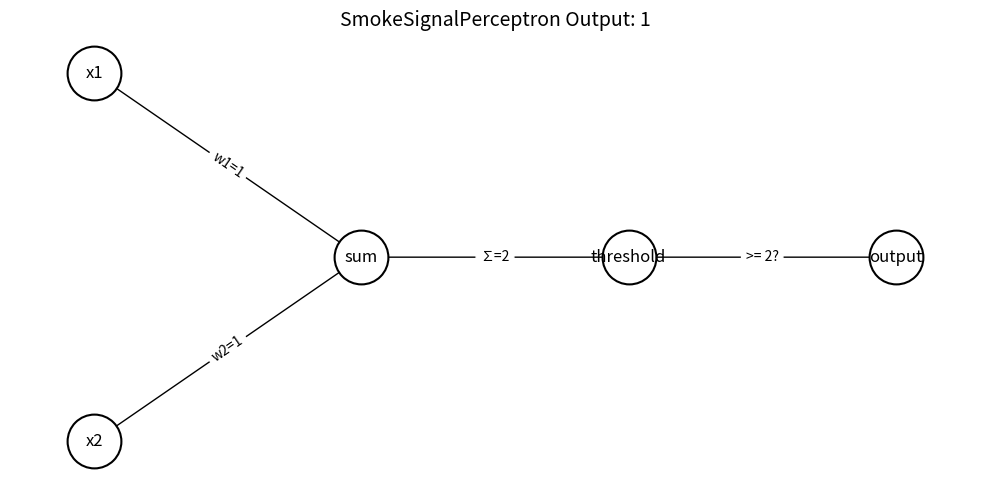

Reproduce this figure in Python.
import matplotlib.pyplot as plt
import networkx as nx

# Perceptron class 
class SmokeSignalPerceptron:
    def __init__(self, weights, threshold):
        self.weights = weights
        self.threshold = threshold

    def signal(self, inputs):
        self.inputs = inputs
        self.weighted_sum = sum(w * x for w, x in zip(self.weights, inputs))
        self.output = 1 if self.weighted_sum >= self.threshold else 0
        return self.output

# If raised the flag (1, 1), alert is (output 1)
perceptron = SmokeSignalPerceptron(weights=[1, 1], threshold=2)
output = perceptron.signal([1, 1])  

G = nx.DiGraph()

# Nodes: Inputs, Weights, Sum, Threshold, Output
G.add_node("x1", pos=(0, 2))
G.add_node("x2", pos=(0, 0))
G.add_node("sum", pos=(2, 1))
G.add_node("threshold", pos=(4, 1))
G.add_node("output", pos=(6, 1))

# Edges: input -> sum (with weights), sum -> threshold, threshold -> output
G.add_edge("x1", "sum", label=f"w1={perceptron.weights[0]}")
G.add_edge("x2", "sum", label=f"w2={perceptron.weights[1]}")
G.add_edge("sum", "threshold", label=f"∑={perceptron.weighted_sum}")
G.add_edge("threshold", "output", label=f">= {perceptron.threshold}?")

# Positions for layout
pos = nx.get_node_attributes(G, 'pos')

# Nodes
plt.figure(figsize=(10, 5))

nx.draw_networkx_nodes(
    G,
    pos,
    node_color='white',       # White fill
    edgecolors='black',       # Optional: black border to keep them visible
    linewidths=1.5,           # Slightly thicker border
    node_size=1500
)

nx.draw_networkx_labels(G, pos)

# Edges and edge labels
nx.draw_networkx_edges(G, pos, arrows=True)
edge_labels = nx.get_edge_attributes(G, 'label')
nx.draw_networkx_edge_labels(G, pos, edge_labels=edge_labels)

plt.title(f"SmokeSignalPerceptron Output: {perceptron.output}", fontsize=14)
plt.axis("off")
plt.tight_layout()
plt.show()
